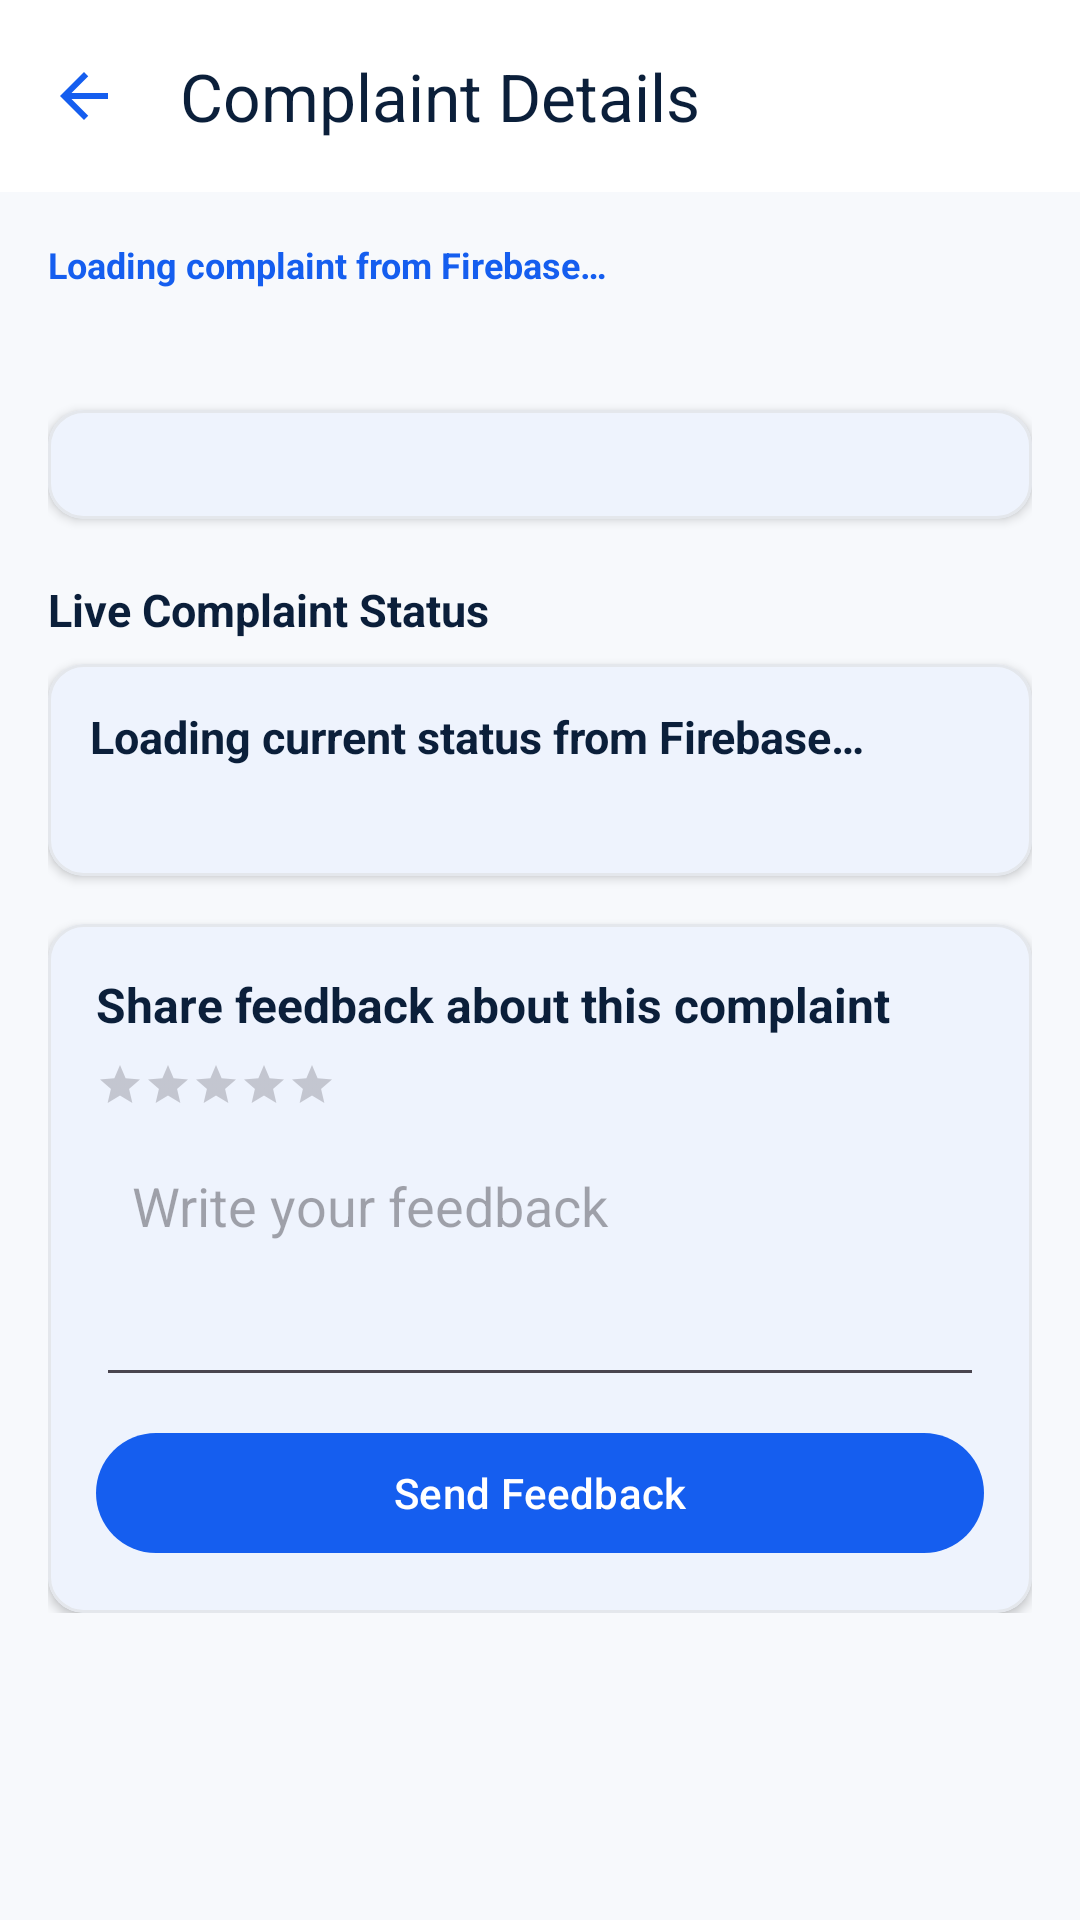

Android layout source for this screen:
<!-- AndroidManifest.xml: application theme Theme.CivicAI -->
<!-- res/layout/activity_citizen_complaint_details.xml -->
<?xml version="1.0" encoding="utf-8"?>
<LinearLayout xmlns:android="http://schemas.android.com/apk/res/android"
    xmlns:app="http://schemas.android.com/apk/res-auto"
    android:layout_width="match_parent"
    android:layout_height="match_parent"
    android:orientation="vertical"
    android:background="@color/civic_bg">

    <com.google.android.material.appbar.MaterialToolbar
        android:id="@+id/toolbar"
        android:layout_width="match_parent"
        android:layout_height="?attr/actionBarSize"
        android:background="@color/civic_surface"
        app:title="Complaint Details"
        app:titleTextColor="@color/civic_navy"
        app:navigationIcon="@drawable/ic_arrow_back" />

    <androidx.core.widget.NestedScrollView
        android:layout_width="match_parent"
        android:layout_height="0dp"
        android:layout_weight="1">

        <LinearLayout
            android:layout_width="match_parent"
            android:layout_height="wrap_content"
            android:orientation="vertical"
            android:padding="16dp">

            <TextView
                android:id="@+id/tvDetailTicket"
                android:layout_width="wrap_content"
                android:layout_height="wrap_content"
                android:text="Loading complaint from Firebase…"
                android:textColor="@color/civic_primary"
                android:textSize="12sp"
                android:textStyle="bold" />

            <TextView
                android:id="@+id/tvDetailTitle"
                android:layout_width="match_parent"
                android:layout_height="wrap_content"
                android:layout_marginTop="4dp"
                android:textColor="@color/civic_navy"
                android:textSize="18sp"
                android:textStyle="bold" />

            <com.google.android.material.card.MaterialCardView
                android:layout_width="match_parent"
                android:layout_height="wrap_content"
                android:layout_marginTop="12dp"
                style="@style/CardRounded12">
                <LinearLayout
                    android:layout_width="match_parent"
                    android:layout_height="wrap_content"
                    android:orientation="vertical">
                    <ImageView
                        android:id="@+id/imgEvidence"
                        android:layout_width="match_parent"
                        android:layout_height="180dp"
                        android:scaleType="centerCrop"
                        android:visibility="gone" />
                    <TextView
                        android:id="@+id/tvDetailLocation"
                        android:layout_width="match_parent"
                        android:layout_height="wrap_content"
                        android:padding="10dp"
                        android:textColor="@color/civic_text_secondary"
                        android:textSize="12sp" />
                </LinearLayout>
            </com.google.android.material.card.MaterialCardView>

            <TextView
                android:id="@+id/tvProgressTitle"
                android:layout_width="wrap_content"
                android:layout_height="wrap_content"
                android:layout_marginTop="20dp"
                android:text="Live Complaint Status"
                android:textColor="@color/civic_navy"
                android:textSize="15sp"
                android:textStyle="bold" />

            <com.google.android.material.card.MaterialCardView
                android:layout_width="match_parent"
                android:layout_height="wrap_content"
                android:layout_marginTop="8dp"
                style="@style/CardRounded12">
                <LinearLayout
                    android:layout_width="match_parent"
                    android:layout_height="wrap_content"
                    android:orientation="vertical"
                    android:padding="14dp">
                    <TextView
                        android:id="@+id/tvLiveStatusMessage"
                        android:layout_width="match_parent"
                        android:layout_height="wrap_content"
                        android:text="Loading current status from Firebase…"
                        android:textColor="@color/civic_navy"
                        android:textSize="15sp"
                        android:textStyle="bold" />
                    <TextView
                        android:id="@+id/tvDetailLastUpdated"
                        android:layout_width="match_parent"
                        android:layout_height="wrap_content"
                        android:layout_marginTop="6dp"
                        android:textColor="@color/civic_text_secondary"
                        android:textSize="12sp" />
                </LinearLayout>
            </com.google.android.material.card.MaterialCardView>

            <com.google.android.material.card.MaterialCardView
                android:layout_width="match_parent"
                android:layout_height="wrap_content"
                android:layout_marginTop="16dp"
                style="@style/CardRounded12">
                <LinearLayout
                    android:layout_width="match_parent"
                    android:layout_height="wrap_content"
                    android:orientation="vertical"
                    android:padding="16dp">
                    <TextView
                        android:layout_width="match_parent"
                        android:layout_height="wrap_content"
                        android:text="Share feedback about this complaint"
                        android:textColor="@color/civic_navy"
                        android:textSize="16sp"
                        android:textStyle="bold" />
                    <RatingBar
                        android:id="@+id/ratingComplaintFeedback"
                        style="?android:attr/ratingBarStyleSmall"
                        android:layout_width="wrap_content"
                        android:layout_height="wrap_content"
                        android:layout_marginTop="8dp"
                        android:numStars="5"
                        android:rating="0"
                        android:stepSize="1" />
                    <EditText
                        android:id="@+id/editComplaintFeedback"
                        android:layout_width="match_parent"
                        android:layout_height="wrap_content"
                        android:layout_marginTop="8dp"
                        android:gravity="top|start"
                        android:hint="Write your feedback"
                        android:inputType="textCapSentences|textMultiLine"
                        android:minHeight="88dp"
                        android:padding="12dp" />
                    <com.google.android.material.button.MaterialButton
                        android:id="@+id/btnSendFeedback"
                        android:layout_width="match_parent"
                        android:layout_height="wrap_content"
                        android:layout_marginTop="8dp"
                        android:text="Send Feedback" />
                </LinearLayout>
            </com.google.android.material.card.MaterialCardView>
        </LinearLayout>
    </androidx.core.widget.NestedScrollView>
</LinearLayout>
<!-- resources referenced by this layout -->
<resources>
  <color name="civic_bg">#F7F9FC</color>
  <color name="civic_navy">#0B1F3A</color>
  <color name="civic_primary">#155EEF</color>
  <color name="civic_surface">#FFFFFF</color>
  <color name="civic_text_secondary">#667085</color>
  <!-- drawable ic_arrow_back (drawable) -->
  <?xml version="1.0" encoding="utf-8"?>
  <vector xmlns:android="http://schemas.android.com/apk/res/android" android:width="24dp" android:height="24dp" android:viewportWidth="24" android:viewportHeight="24"><path android:fillColor="#155EEF" android:pathData="M20,11H7.83l5.59,-5.59L12,4l-8,8 8,8 1.41,-1.41L7.83,13H20v-2z"/></vector>
  <style name="CardRounded12" parent="Widget.MaterialComponents.CardView">
  <item name="cardCornerRadius">12dp</item><item name="cardElevation">2dp</item><item name="strokeWidth">1dp</item><item name="strokeColor">@color/civic_border</item><item name="cardBackgroundColor">@color/civic_surface</item>
  </style>
  <style name="Theme.CivicAI" parent="Theme.Material3.DayNight.NoActionBar">
          
          <item name="colorPrimary">@color/primary_blue</item>
          <item name="colorOnPrimary">@color/white</item>
          <item name="colorPrimaryContainer">@color/status_in_progress_bg</item>
          <item name="colorOnPrimaryContainer">@color/dark_navy</item>
  
          
          <item name="colorSecondary">@color/ai_accent</item>
          <item name="colorOnSecondary">@color/white</item>
          <item name="colorSecondaryContainer">@color/ai_accent_bg</item>
          <item name="colorOnSecondaryContainer">@color/dark_navy</item>
  
          
          <item name="android:statusBarColor">@color/background_light</item>
          <item name="android:windowLightStatusBar">true</item>
          <item name="android:navigationBarColor">@color/card_surface</item>
          <item name="android:windowLightNavigationBar">true</item>
  
          
          <item name="android:colorBackground">@color/background_light</item>
          <item name="colorSurface">@color/card_surface</item>
          <item name="colorOnSurface">@color/primary_text</item>
      </style>
  <color name="civic_border">#E4E7EC</color>
  <color name="primary_blue">#155EEF</color>
  <color name="white">#FFFFFF</color>
  <color name="status_in_progress_bg">#E0EAFF</color>
  <color name="dark_navy">#0B1F3A</color>
  <color name="ai_accent">#7A5AF8</color>
  <color name="ai_accent_bg">#F4EBFF</color>
  <color name="background_light">#F7F9FC</color>
  <color name="card_surface">#FFFFFF</color>
  <color name="primary_text">#172B4D</color>
</resources>
